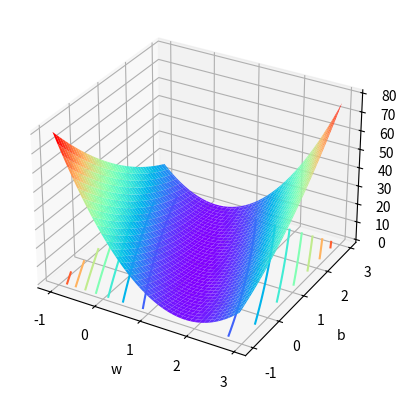

Write the Python code that produced this figure.
import matplotlib as mpl
import matplotlib.pyplot as plt
import numpy as np
from mpl_toolkits.mplot3d import Axes3D

# 创建w和b的取值范围，从-1到3，步长为0.05
x = np.arange(-1, 3, 0.05)
y = np.arange(-1, 3, 0.05)
# 创建网格点，用于绘制3D图形
w, b = np.meshgrid(x, y)
# 计算SSE损失函数的值
SSELoss = (2-w-b)**2 + (4-3*w-b)**2

# 创建3D图形对象
ax = plt.axes(projection='3d')
# 绘制3D曲面图，使用彩虹色图
ax.plot_surface(w, b, SSELoss, cmap='rainbow', edgecolor='none')
# 在z=0平面上绘制等高线图
ax.contour(w, b, SSELoss, zdir='z', offset=0, cmap='rainbow')
# 设置x轴标签
ax.set_xlabel('w')
# 设置y轴标签
ax.set_ylabel('b')
# 显示图形
plt.show()